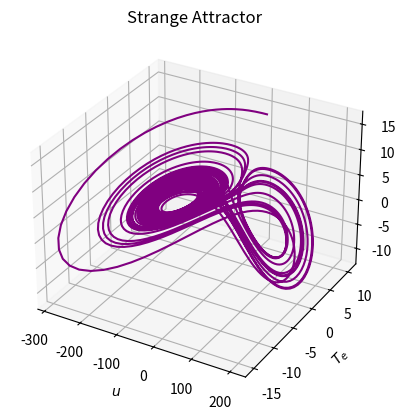

Reproduce this figure in Python.
import numpy as np
import matplotlib.pyplot as plt
from scipy.integrate import odeint


# making a function for the set of differential equations
def system(state, t):
    """
    Parameters
    ----------
    state : array with 3 values
    t : array for time steps
    Returns
    -------
    du/dt, dTe/dt, dTw/dt : array of of values for given state and t
    """

    u, T_e, T_w = state

    # constants, to the right of each constant i noted its original value
    A = 1.0 # 1.0
    B = 663.0 # 663.0
    C = 3.0 # 3.0
    T_star = 12.0 # 12.0
    u_star = -14.2 # -14.2
    delta_x = 7.5 # 7.5

    # setting up the 3 differential equations
    du = B / delta_x * (T_e - T_w) - C * (u - u_star) #  = du/dt
    dTe = u * T_w / (2 * delta_x) - A * (T_e - T_star) #  = dTe/dt
    dTw = -u * T_e / (2 * delta_x) - A * (T_w - T_star) #  = dTw/dt

    return du, dTe, dTw

dt = .01 # resolution
t_start = 0 # this will allways be 0
t_end = 50 # the maximum value of time

t = np.arange(t_start, t_end, dt)
state_0 = [10, 10, 14] # initial conditions

y = odeint(system, state_0, t) # y is a list with elemets that are list with 3 entries containing u, Te, Tw for each time step
# this corresponds to the functions u, Te, Tw which are function of time
u = y[:,0]
Te = y[:,1]
Tw = y[:,2]

# 3d plot
fig = plt.figure()
ax = fig.add_subplot(projection='3d')
ax.plot(u, Te, Tw, color="purple")
ax.set_xlabel(r'$u$')
ax.set_ylabel(r'$T_e$')
ax.set_zlabel(r'$T_w$')
ax.set_title("Strange Attractor")
plt.show()